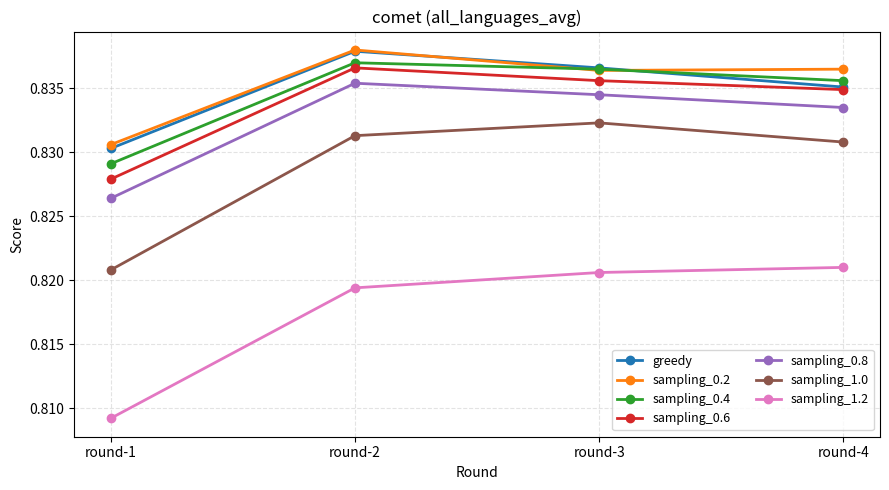
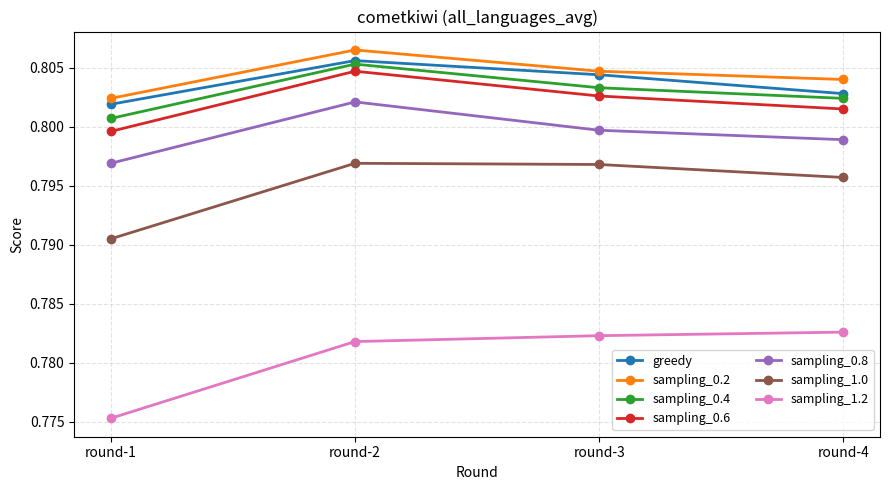
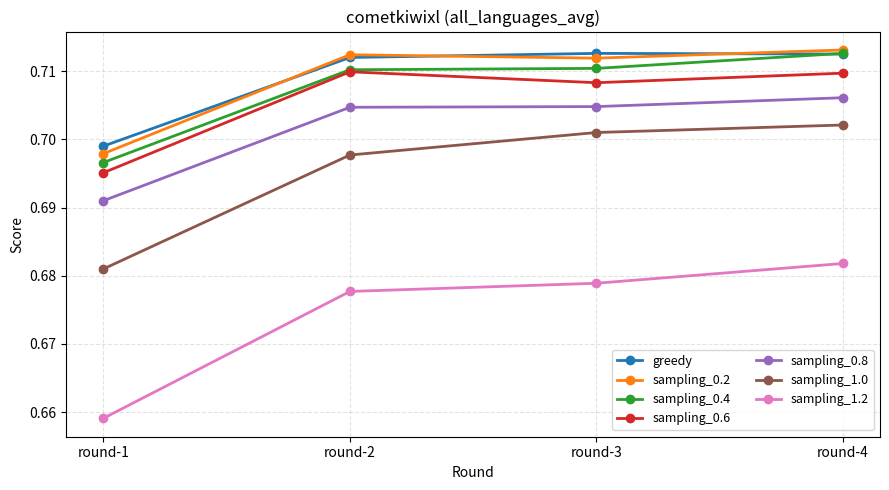

Generate these figures, in order, with matplotlib:
#!/usr/bin/env python3
from __future__ import annotations

from pathlib import Path

import matplotlib
# Force a file-rendering backend to avoid IDE/backend conflicts (e.g. backend_interagg).
matplotlib.use("Agg")

import matplotlib.pyplot as plt

# Metric: comet, all_languages_avg
comet_greedy = [0.8303, 0.8379, 0.8366, 0.8351]
comet_sampling_0_2 = [0.8306, 0.838, 0.8364, 0.8365]
comet_sampling_0_4 = [0.8291, 0.837, 0.8365, 0.8356]
comet_sampling_0_6 = [0.8279, 0.8366, 0.8356, 0.8349]
comet_sampling_0_8 = [0.8264, 0.8354, 0.8345, 0.8335]
comet_sampling_1_0 = [0.8208, 0.8313, 0.8323, 0.8308]
comet_sampling_1_2 = [0.8092, 0.8194, 0.8206, 0.821]

# Metric: cometkiwi, all_languages_avg
cometkiwi_greedy = [0.8019, 0.8056, 0.8044, 0.8028]
cometkiwi_sampling_0_2 = [0.8024, 0.8065, 0.8047, 0.804]
cometkiwi_sampling_0_4 = [0.8007, 0.8053, 0.8033, 0.8024]
cometkiwi_sampling_0_6 = [0.7996, 0.8047, 0.8026, 0.8015]
cometkiwi_sampling_0_8 = [0.7969, 0.8021, 0.7997, 0.7989]
cometkiwi_sampling_1_0 = [0.7905, 0.7969, 0.7968, 0.7957]
cometkiwi_sampling_1_2 = [0.7753, 0.7818, 0.7823, 0.7826]

# Metric: cometkiwixl, all_languages_avg
cometkiwixl_greedy = [0.699, 0.712, 0.7126, 0.7125]
cometkiwixl_sampling_0_2 = [0.6979, 0.7124, 0.7119, 0.7131]
cometkiwixl_sampling_0_4 = [0.6966, 0.7102, 0.7104, 0.7126]
cometkiwixl_sampling_0_6 = [0.6951, 0.7099, 0.7083, 0.7097]
cometkiwixl_sampling_0_8 = [0.691, 0.7047, 0.7048, 0.7061]
cometkiwixl_sampling_1_0 = [0.681, 0.6977, 0.701, 0.7021]
cometkiwixl_sampling_1_2 = [0.6591, 0.6777, 0.6789, 0.6818]


def plot_metric(metric_name: str, series: dict[str, list[float]], out_dir: Path) -> Path:
    rounds = [1, 2, 3, 4]
    fig, ax = plt.subplots(figsize=(9, 5))

    for label, values in series.items():
        ax.plot(rounds, values, marker="o", linewidth=2, label=label)

    ax.set_title(f"{metric_name} (all_languages_avg)")
    ax.set_xlabel("Round")
    ax.set_ylabel("Score")
    ax.set_xticks(rounds)
    ax.set_xticklabels([f"round-{r}" for r in rounds])
    ax.grid(True, linestyle="--", alpha=0.35)
    ax.legend(loc="best", fontsize=9, ncol=2)
    fig.tight_layout()

    out_dir.mkdir(parents=True, exist_ok=True)
    out_path = out_dir / f"{metric_name}.png"
    fig.savefig(out_path, dpi=200)
    plt.close(fig)
    return out_path


def main() -> None:
    out_dir = Path("plots")

    comet_series = {
        "greedy": comet_greedy,
        "sampling_0.2": comet_sampling_0_2,
        "sampling_0.4": comet_sampling_0_4,
        "sampling_0.6": comet_sampling_0_6,
        "sampling_0.8": comet_sampling_0_8,
        "sampling_1.0": comet_sampling_1_0,
        "sampling_1.2": comet_sampling_1_2,
    }
    cometkiwi_series = {
        "greedy": cometkiwi_greedy,
        "sampling_0.2": cometkiwi_sampling_0_2,
        "sampling_0.4": cometkiwi_sampling_0_4,
        "sampling_0.6": cometkiwi_sampling_0_6,
        "sampling_0.8": cometkiwi_sampling_0_8,
        "sampling_1.0": cometkiwi_sampling_1_0,
        "sampling_1.2": cometkiwi_sampling_1_2,
    }
    cometkiwixl_series = {
        "greedy": cometkiwixl_greedy,
        "sampling_0.2": cometkiwixl_sampling_0_2,
        "sampling_0.4": cometkiwixl_sampling_0_4,
        "sampling_0.6": cometkiwixl_sampling_0_6,
        "sampling_0.8": cometkiwixl_sampling_0_8,
        "sampling_1.0": cometkiwixl_sampling_1_0,
        "sampling_1.2": cometkiwixl_sampling_1_2,
    }

    written = [
        plot_metric("comet", comet_series, out_dir),
        plot_metric("cometkiwi", cometkiwi_series, out_dir),
        plot_metric("cometkiwixl", cometkiwixl_series, out_dir),
    ]

    for path in written:
        print(path)


if __name__ == "__main__":
    main()
